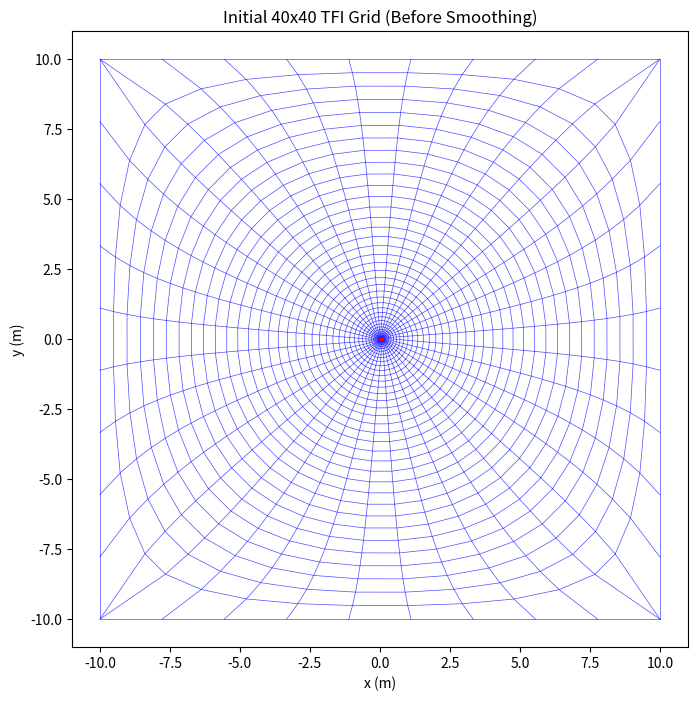
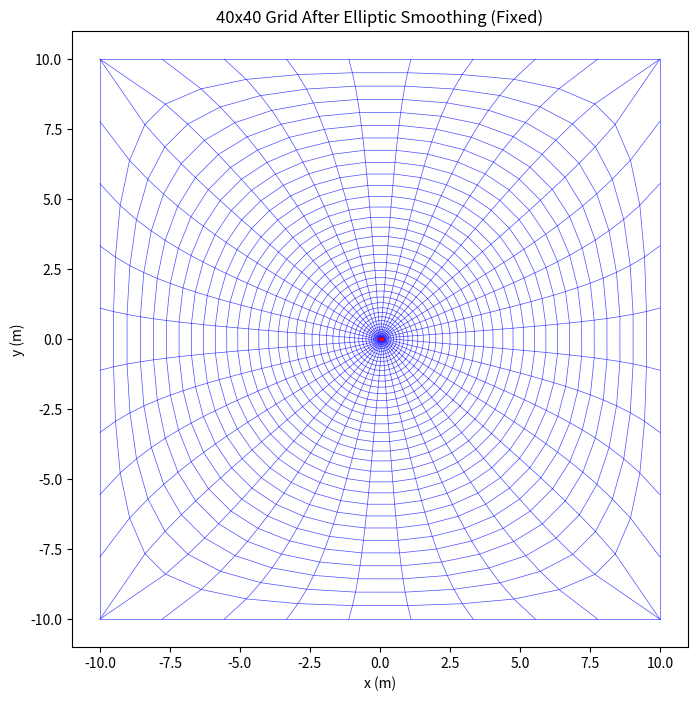

Python code for these plots, in order:
import numpy as np
import matplotlib.pyplot as plt
from scipy import interpolate

# Airfoil data points arranged horizontally in X,Y pairs (in mm)
airfoil_data = [100,0, 95.023,0.881, 90.049,1.739, 85.07,2.618, 80.084,3.492, 75.089,4.344, 
                70.087,5.153, 65.076,5.899, 60.057,6.562, 55.031,7.125, 50,7.567, 44.964,7.894, 
                39.924,8.062, 34.882,8.059, 29.84,7.872, 24.8,7.499, 19.765,6.929, 14.735,6.138, 
                9.718,5.063, 7.218,4.379, 4.727,3.544, 2.257,2.46, 1.041,1.719, 0.567,1.32, 
                0.336,1.071, 0,0, 0.664,-0.871, 0.933,-1.04, 1.459,-1.291, 2.743,-1.716, 
                5.273,-2.28, 7.782,-2.685, 10.282,-2.995, 15.265,-3.446, 20.235,-3.745, 
                25.2,-3.919, 30.16,-3.984, 35.1118,-3.939, 40.076,-3.778, 45.035,-3.514, 
                50,-3.164, 54.969,-2.745, 59.943,-2.278, 64.924,-1.799, 69.913,-1.265, 
                74.911,-0.764, 79.916,-0.308, 84.93,0.074, 89.951,0.329, 94.977,0.33, 100,0]

# === Step 1: Getting airfoil data from embedded coordinates ===
def get_airfoil():
    # Converting the flat list into X,Y pairs and convert to meters
    coords = []
    for i in range(0, len(airfoil_data), 2):
        x = airfoil_data[i] / 1000  # Convert mm to meters
        y = airfoil_data[i+1] / 1000
        coords.append([x, y])
    
    return np.array(coords)

# === Step 2: Resampling airfoil with periodic spline ===
def resample_airfoil(coords, n_points):
    if not np.allclose(coords[0], coords[-1]):
        coords = np.vstack((coords, coords[0]))

    s = np.zeros(len(coords))
    for i in range(1, len(coords)):
        s[i] = s[i-1] + np.linalg.norm(coords[i] - coords[i-1])
    s /= s[-1]

    fx = interpolate.CubicSpline(s, coords[:, 0], bc_type='periodic')
    fy = interpolate.CubicSpline(s, coords[:, 1], bc_type='periodic')

    s_new = np.linspace(0, 1, n_points, endpoint=False)
    x = fx(s_new)
    y = fy(s_new)

    return np.vstack((x, y)).T

# === Step 3: Generating outer boundary (rectangle) ===
def rectangular_boundary(n_points, width=10.0, height=10.0):
    n_per_side = n_points // 4
    remainder = n_points % 4

    x_right = np.ones(n_per_side + remainder) * width
    y_right = np.linspace(-height, height, n_per_side + remainder)

    x_top = np.linspace(width, -width, n_per_side)
    y_top = np.ones(n_per_side) * height

    x_left = np.ones(n_per_side) * -width
    y_left = np.linspace(height, -height, n_per_side)

    x_bottom = np.linspace(-width, width, n_per_side)
    y_bottom = np.ones(n_per_side) * -height

    x = np.concatenate([x_right, x_top, x_left, x_bottom])
    y = np.concatenate([y_right, y_top, y_left, y_bottom])

    return np.vstack((x, y)).T

# === Step 4: TFI Grid Generation ===
def generate_tfi_grid(inner, outer, n_radial):
    grid_x = np.zeros((n_radial, len(inner)))
    grid_y = np.zeros((n_radial, len(inner)))

    for i in range(n_radial):
        t = (i / (n_radial - 1))**2  # Quadratic clustering
        grid_x[i, :] = (1 - t) * inner[:, 0] + t * outer[:, 0]
        grid_y[i, :] = (1 - t) * inner[:, 1] + t * outer[:, 1]

    return grid_x, grid_y

# === Step 5: Elliptic Grid Smoothing (Fixed Periodic BCs) ===
def smooth_elliptic(grid_x, grid_y, n_iter=100, alpha=0.1, beta=0.1):
    ni, nj = grid_x.shape
    for _ in range(n_iter):
        x_old, y_old = grid_x.copy(), grid_y.copy()

        for i in range(1, ni-1):
            for j in range(nj):
                j_prev = (j - 1) % nj  # Periodic BC in circumferential direction
                j_next = (j + 1) % nj

                # Metric terms
                x_xi = (x_old[i+1, j] - x_old[i-1, j]) / 2
                x_eta = (x_old[i, j_next] - x_old[i, j_prev]) / 2
                y_xi = (y_old[i+1, j] - y_old[i-1, j]) / 2
                y_eta = (y_old[i, j_next] - y_old[i, j_prev]) / 2

                alpha = x_eta**2 + y_eta**2
                beta = x_xi * x_eta + y_xi * y_eta
                gamma = x_xi**2 + y_xi**2

                # Laplacian smoothing (with cross-derivative term)
                grid_x[i, j] = (alpha * (x_old[i+1, j] + x_old[i-1, j]) +
                               gamma * (x_old[i, j_next] + x_old[i, j_prev]) -
                               0.5 * beta * (x_old[i+1, j_next] - x_old[i+1, j_prev] -
                                             x_old[i-1, j_next] + x_old[i-1, j_prev])) / (2 * (alpha + gamma))

                grid_y[i, j] = (alpha * (y_old[i+1, j] + y_old[i-1, j]) +
                               gamma * (y_old[i, j_next] + y_old[i, j_prev]) -
                               0.5 * beta * (y_old[i+1, j_next] - y_old[i+1, j_prev] -
                                             y_old[i-1, j_next] + y_old[i-1, j_prev])) / (2 * (alpha + gamma))

        # Fix boundaries (Dirichlet conditions)
        grid_x[0, :] = x_old[0, :]  # Airfoil (fixed)
        grid_y[0, :] = y_old[0, :]
        grid_x[-1, :] = x_old[-1, :]  # Outer boundary (fixed)
        grid_y[-1, :] = y_old[-1, :]

    return grid_x, grid_y

# === Step 6: Plotting ===
def plot_grid(grid_x, grid_y, title):
    plt.figure(figsize=(10, 8))
    ni, nj = grid_x.shape

    # Plotting grid lines (ensure periodic closure)
    for i in range(ni):
        plt.plot(np.append(grid_x[i, :], grid_x[i, 0]), 
                 np.append(grid_y[i, :], grid_y[i, 0]), 'b-', lw=0.5, alpha=0.7)
    for j in range(nj):
        plt.plot(grid_x[:, j], grid_y[:, j], 'b-', lw=0.5, alpha=0.7)

    # Plotting airfoil (closed loop)
    plt.plot(np.append(grid_x[0, :], grid_x[0, 0]), 
             np.append(grid_y[0, :], grid_y[0, 0]), 'r-', lw=2.0)

    plt.xlim(-11, 11)
    plt.ylim(-11, 11)
    plt.gca().set_aspect('equal')
    plt.title(title)
    plt.xlabel("x (m)")
    plt.ylabel("y (m)")
    plt.grid(False)
    plt.show()

# === Main Execution ===
if __name__ == "__main__":
    # Generating initial TFI grid
    airfoil_coords = get_airfoil()
    airfoil_resampled = resample_airfoil(airfoil_coords, 40)
    outer_boundary = rectangular_boundary(40, width=10.0, height=10.0)
    grid_x_tfi, grid_y_tfi = generate_tfi_grid(airfoil_resampled, outer_boundary, 40)

    # Smoothing using elliptic grid generation
    grid_x_smooth, grid_y_smooth = smooth_elliptic(grid_x_tfi, grid_y_tfi, n_iter=100)

    # Plotting results
    plot_grid(grid_x_tfi, grid_y_tfi, "Initial 40x40 TFI Grid (Before Smoothing)")
    plot_grid(grid_x_smooth, grid_y_smooth, "40x40 Grid After Elliptic Smoothing (Fixed)")